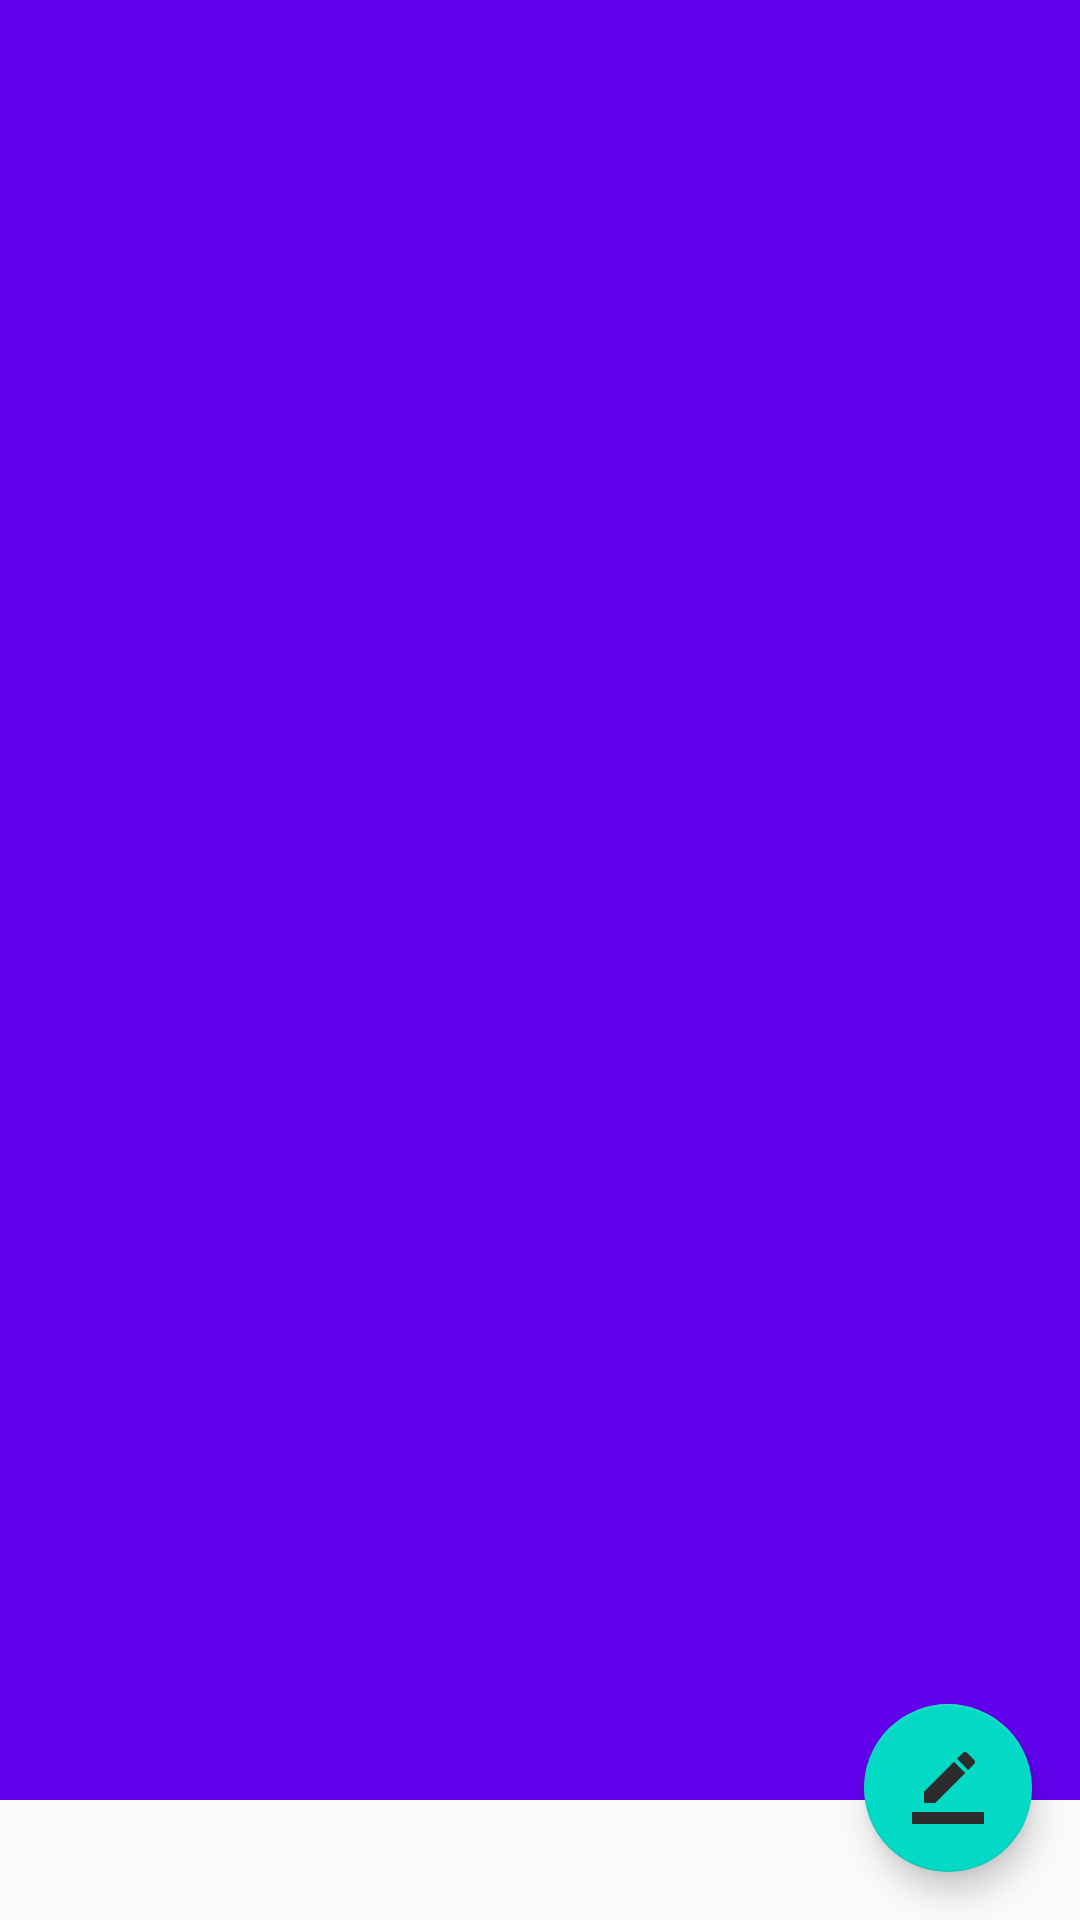

Layout XML and referenced resources for this Android screen:
<!-- AndroidManifest.xml: application theme AppTheme -->
<!-- res/layout/day_detail.xml -->
<?xml version="1.0" encoding="utf-8"?>
<androidx.coordinatorlayout.widget.CoordinatorLayout
        xmlns:android="http://schemas.android.com/apk/res/android"
        xmlns:app="http://schemas.android.com/apk/res-auto"
        android:layout_width="match_parent"
        android:fitsSystemWindows="true"
        android:layout_height="match_parent">

    <com.google.android.material.appbar.AppBarLayout
            android:layout_width="match_parent"
            android:id="@+id/appbar"
            android:layout_height="600dp">

        <com.google.android.material.appbar.CollapsingToolbarLayout
                android:layout_width="match_parent"
                android:layout_height="match_parent"
                app:layout_scrollFlags="scroll|exitUntilCollapsed">

            <ImageView
                    android:layout_width="match_parent"
                    android:layout_height="match_parent"
                    android:scaleType="centerCrop"
                    android:id="@+id/day_detail_image_view"
                    app:layout_collapseMode="parallax"/>

            <androidx.appcompat.widget.Toolbar
                    android:layout_width="match_parent"
                    android:layout_height="50dp"
                    android:id="@+id/toolbar"
                    app:layout_collapseMode="pin"/>

        </com.google.android.material.appbar.CollapsingToolbarLayout>

    </com.google.android.material.appbar.AppBarLayout>

    <androidx.core.widget.NestedScrollView
            android:layout_width="match_parent"
            android:layout_height="match_parent"
            app:layout_behavior="com.google.android.material.appbar.AppBarLayout$ScrollingViewBehavior">

        <LinearLayout
                android:layout_width="match_parent"
                android:layout_height="match_parent">

            <TextView
                    android:layout_width="match_parent"
                    android:layout_height="wrap_content"
                    android:id="@+id/day_detail_text_view" />

        </LinearLayout>
    </androidx.core.widget.NestedScrollView>

    <com.google.android.material.floatingactionbutton.FloatingActionButton
            android:layout_width="wrap_content"
            android:layout_height="wrap_content"
            app:layout_anchorGravity="bottom|right|end"
            android:src="@drawable/tubiao_2"
            android:background="@android:color/white"
            android:layout_margin="16dp"
            app:layout_anchor="@id/appbar" />

</androidx.coordinatorlayout.widget.CoordinatorLayout>
<!-- resources referenced by this layout -->
<resources>
  <!-- drawable tubiao_2: png bitmap (drawable-hdpi, 1013 bytes) -->
  <style name="AppTheme" parent="Theme.AppCompat.Light.NoActionBar">
          
          <item name="colorPrimary">@color/colorPrimary</item>
          <item name="colorPrimaryDark">@color/colorPrimaryDark</item>
          <item name="colorAccent">@color/colorAccent</item>
      </style>
  <!-- not gathered from this repository: default colours our renderer supplied (Android Studio template values) -->
  <color name="colorPrimary">#FF6200EE</color>
  <color name="colorPrimaryDark">#FF3700B3</color>
  <color name="colorAccent">#FF03DAC5</color>
</resources>
